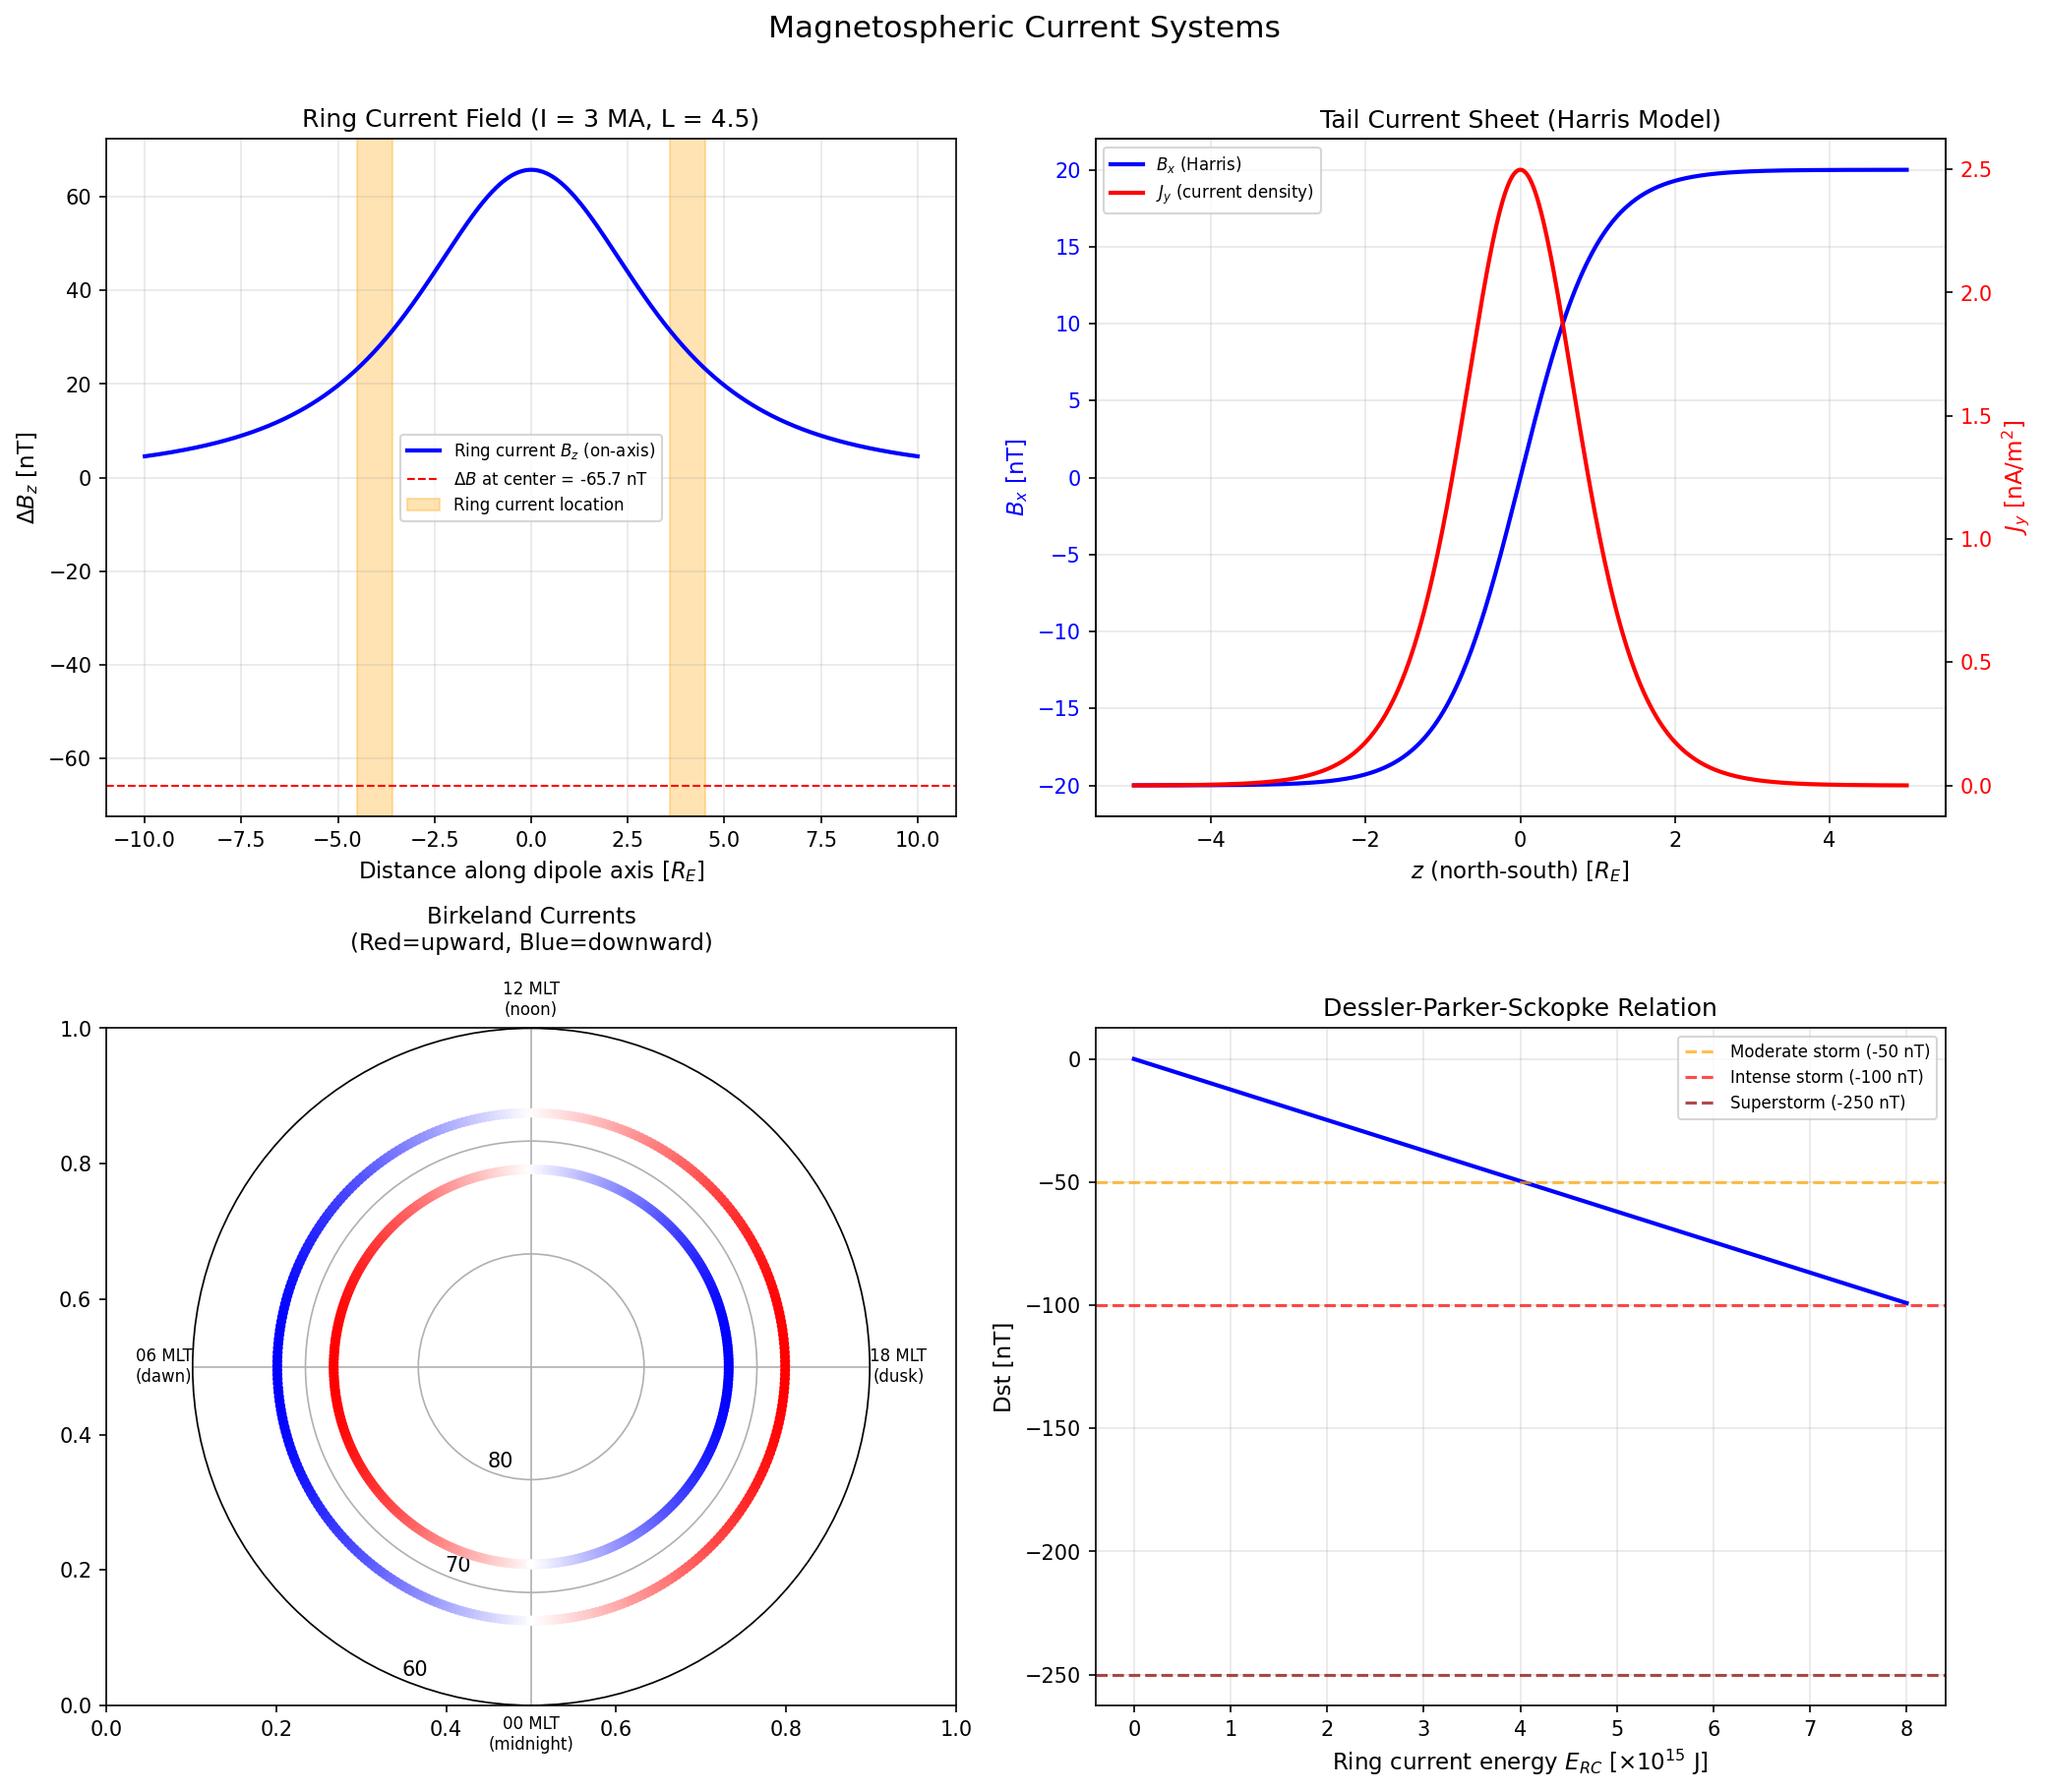

Write Python code to recreate this figure.
"""
Magnetospheric Current Systems: Ring Current, Tail Current, Birkeland Currents.

Models the three major current systems that shape the magnetosphere and
drive geomagnetic disturbances. The ring current encircles Earth at ~3-7 R_E,
the tail current sheet flows across the magnetotail, and Birkeland (field-
aligned) currents connect the magnetosphere to the ionosphere.

Key physics:
  - Ring current: Westward current of trapped ions at L ~ 3-7
    Magnetic perturbation at Earth's center from a circular loop:
    Delta_B = -mu_0 * I / (2 * a)
  - Tail current sheet: Harris model B_x = B0 * tanh(z / D)
    Current density J_y = (B0 / (mu_0 * D)) * sech^2(z / D)
  - Birkeland currents: Field-aligned currents J_|| = J0 * cos(phi)
    Region 1 (poleward) and Region 2 (equatorward) systems
  - Dessler-Parker-Sckopke relation:
    Dst ~ -mu_0 * E_RC / (4*pi * R_E^3 * B_0)
    connecting ring current energy to the Dst index
"""

import numpy as np
import matplotlib.pyplot as plt

# --- Physical constants ---
R_E = 6.371e6          # Earth radius [m]
mu_0 = 4 * np.pi * 1e-7  # permeability of free space [H/m]
B_0 = 3.12e-5          # equatorial surface field [T] (~31200 nT)

print("=" * 65)
print("Magnetospheric Current Systems")
print("=" * 65)


# =========================================================================
# 1. RING CURRENT MODEL
# =========================================================================
# The ring current is modeled as a set of concentric circular current loops
# at the magnetic equator. For a circular loop of radius a carrying current I,
# the on-axis magnetic field at the center is:
#   Delta_B_z = -mu_0 * I / (2 * a)  (opposes dipole field -> negative Dst)

# Off-axis field from a circular current loop (Biot-Savart, exact for axis):
# For full spatial variation, we use the field of a finite-width ring.

def ring_current_field_on_axis(I_total, a, z_points):
    """Magnetic field on the axis of a circular current loop.

    Parameters
    ----------
    I_total : float
        Total current [A].
    a : float
        Loop radius [m].
    z_points : array
        Distance along axis from loop center [m].

    Returns
    -------
    B_z : array in Tesla
    """
    return mu_0 * I_total * a**2 / (2.0 * (a**2 + z_points**2)**1.5)


# Typical ring current parameters
L_ring = 4.5                    # average ring current L-shell
a_ring = L_ring * R_E           # ring radius [m]
I_ring = 3.0e6                  # total ring current ~3 MA for moderate storm

# Field perturbation at Earth's center (z=0)
Delta_B_center = -mu_0 * I_ring / (2.0 * a_ring)
print(f"\nRing Current (L={L_ring}, I={I_ring/1e6:.1f} MA):")
print(f"  Delta B at center = {Delta_B_center*1e9:.1f} nT")
print(f"  This corresponds to Dst ~ {Delta_B_center*1e9:.0f} nT (moderate storm)")

# On-axis field variation
z_axis = np.linspace(-10 * R_E, 10 * R_E, 500)
B_ring_axis = ring_current_field_on_axis(I_ring, a_ring, z_axis)

# Dessler-Parker-Sckopke relation
# E_RC = total energy of ring current particles
# Dst* = -mu_0 * E_RC / (4*pi * R_E^3 * B_0)
# For a rough estimate: E_RC ~ 3/2 * n * k_T * V where V is ring volume
E_RC_values = np.linspace(0, 8e15, 100)  # Joules (typical: 1e14 to 8e15)
Dst_DPS = -mu_0 * E_RC_values / (4 * np.pi * R_E**3 * B_0) * 1e9  # nT

print(f"\nDessler-Parker-Sckopke relation:")
print(f"  E_RC = 1e15 J -> Dst ~ {-mu_0*1e15/(4*np.pi*R_E**3*B_0)*1e9:.1f} nT")
print(f"  E_RC = 5e15 J -> Dst ~ {-mu_0*5e15/(4*np.pi*R_E**3*B_0)*1e9:.1f} nT")


# =========================================================================
# 2. TAIL CURRENT SHEET (HARRIS MODEL)
# =========================================================================
# The magnetotail current sheet is well-described by the Harris (1962) model:
#   B_x(z) = B0 * tanh(z / D)
#   J_y(z) = (B0 / (mu_0 * D)) * sech^2(z / D)
# where D is the half-thickness of the current sheet.

B0_tail = 20e-9              # lobe field strength [T] (~20 nT)
D_tail = 1.0 * R_E           # current sheet half-thickness (~ 1 R_E typical)

z_tail = np.linspace(-5 * R_E, 5 * R_E, 500)
B_x_harris = B0_tail * np.tanh(z_tail / D_tail)
J_y_harris = (B0_tail / (mu_0 * D_tail)) / np.cosh(z_tail / D_tail)**2

J_peak = B0_tail / (mu_0 * D_tail)
print(f"\nTail Current Sheet (Harris model):")
print(f"  Lobe field B0       = {B0_tail*1e9:.1f} nT")
print(f"  Half-thickness D    = {D_tail/R_E:.1f} R_E")
print(f"  Peak current J_peak = {J_peak*1e9:.2f} nA/m^2")


# =========================================================================
# 3. BIRKELAND (FIELD-ALIGNED) CURRENTS
# =========================================================================
# Birkeland currents connect the magnetosphere to the ionosphere along
# magnetic field lines. They are organized in two concentric rings:
#   Region 1 (poleward, ~70-75 deg MLAT): connects to magnetopause
#   Region 2 (equatorward, ~65-70 deg MLAT): connects to ring current
#
# Simplified model: J_parallel = J0 * cos(phi) at ionospheric altitude
# where phi is magnetic local time (MLT) angle.
# Region 1: upward (away from ionosphere) on dusk side
# Region 2: upward on dawn side (opposite sense)

phi_mlt = np.linspace(0, 2 * np.pi, 360)  # MLT angle, 0 = midnight

# Current densities (positive = upward/away from Earth)
J0_R1 = 1.0   # microA/m^2 (typical quiet time)
J0_R2 = 0.7   # microA/m^2

J_R1 = J0_R1 * np.sin(phi_mlt)   # Region 1: sin pattern (upward on dusk)
J_R2 = -J0_R2 * np.sin(phi_mlt)  # Region 2: opposite sense

# Ionospheric latitudes for the two regions
mlat_R1 = 72.5  # degrees (average Region 1 latitude)
mlat_R2 = 67.5  # degrees (average Region 2 latitude)

# Total current: integrate over the ring
# I_total ~ J0 * 2 * pi * R_E * cos(mlat) * delta_mlat * R_E
delta_mlat = 2.5 * np.pi / 180  # width of each region
I_R1_total = J0_R1 * 1e-6 * 2 * R_E * np.cos(np.radians(mlat_R1)) * delta_mlat * R_E
print(f"\nBirkeland Currents (FAC):")
print(f"  Region 1: J0 = {J0_R1:.1f} uA/m^2, MLAT ~ {mlat_R1} deg")
print(f"  Region 2: J0 = {J0_R2:.1f} uA/m^2, MLAT ~ {mlat_R2} deg")
print(f"  Estimated total R1 current ~ {I_R1_total/1e6:.2f} MA (each hemisphere)")


# =========================================================================
# 4. PLOTTING
# =========================================================================
fig, axes = plt.subplots(2, 2, figsize=(14, 12))
fig.suptitle("Magnetospheric Current Systems", fontsize=15, y=1.01)

# --- Panel 1: Ring current on-axis field ---
ax = axes[0, 0]
ax.plot(z_axis / R_E, B_ring_axis * 1e9, 'b-', lw=2, label='Ring current $B_z$ (on-axis)')
ax.axhline(Delta_B_center * 1e9, color='r', ls='--', lw=1,
           label=f'$\\Delta B$ at center = {Delta_B_center*1e9:.1f} nT')
ax.axvspan(-L_ring, -L_ring * 0.8, color='orange', alpha=0.3)
ax.axvspan(L_ring * 0.8, L_ring, color='orange', alpha=0.3, label='Ring current location')

ax.set_xlabel("Distance along dipole axis [$R_E$]", fontsize=11)
ax.set_ylabel("$\\Delta B_z$ [nT]", fontsize=11)
ax.set_title(f"Ring Current Field (I = {I_ring/1e6:.0f} MA, L = {L_ring})", fontsize=12)
ax.legend(fontsize=8)
ax.grid(True, alpha=0.3)

# --- Panel 2: Harris current sheet ---
ax = axes[0, 1]
ax2 = ax.twinx()

line1, = ax.plot(z_tail / R_E, B_x_harris * 1e9, 'b-', lw=2, label='$B_x$ (Harris)')
line2, = ax2.plot(z_tail / R_E, J_y_harris * 1e9, 'r-', lw=2, label='$J_y$ (current density)')

ax.set_xlabel("$z$ (north-south) [$R_E$]", fontsize=11)
ax.set_ylabel("$B_x$ [nT]", fontsize=11, color='b')
ax2.set_ylabel("$J_y$ [nA/m$^2$]", fontsize=11, color='r')
ax.set_title("Tail Current Sheet (Harris Model)", fontsize=12)
ax.tick_params(axis='y', labelcolor='b')
ax2.tick_params(axis='y', labelcolor='r')

lines = [line1, line2]
labels = [l.get_label() for l in lines]
ax.legend(lines, labels, fontsize=8, loc='upper left')
ax.grid(True, alpha=0.3)

# --- Panel 3: Birkeland currents (polar view) ---
ax = axes[1, 0]
ax = plt.subplot(223, projection='polar')

# Region 1 (poleward) - shown at inner ring
r_R1 = np.full_like(phi_mlt, 90 - mlat_R1)  # convert MLAT to colatitude for polar plot
r_R2 = np.full_like(phi_mlt, 90 - mlat_R2)

# Color-code by current direction
norm_R1 = J_R1 / J0_R1
norm_R2 = J_R2 / J0_R2

# Plot as colored scatter
sc1 = ax.scatter(phi_mlt, r_R1, c=norm_R1, cmap='bwr', s=15,
                 vmin=-1, vmax=1, label='Region 1', zorder=3)
sc2 = ax.scatter(phi_mlt, r_R2, c=norm_R2, cmap='bwr', s=15,
                 vmin=-1, vmax=1, label='Region 2', zorder=3)

ax.set_theta_zero_location('S')  # midnight at bottom
ax.set_theta_direction(-1)       # clockwise (MLT convention)
ax.set_ylim(0, 30)
ax.set_yticks([10, 20, 30])
ax.set_yticklabels(['80', '70', '60'])
ax.set_title("Birkeland Currents\n(Red=upward, Blue=downward)", fontsize=11, pad=15)

# MLT labels
ax.set_xticks(np.array([0, 6, 12, 18]) * np.pi / 12)
ax.set_xticklabels(['00 MLT\n(midnight)', '06 MLT\n(dawn)',
                    '12 MLT\n(noon)', '18 MLT\n(dusk)'], fontsize=8)

# --- Panel 4: Dessler-Parker-Sckopke relation ---
ax = axes[1, 1]
ax.plot(E_RC_values / 1e15, Dst_DPS, 'b-', lw=2)
ax.axhline(-50, color='orange', ls='--', alpha=0.7, label='Moderate storm (-50 nT)')
ax.axhline(-100, color='red', ls='--', alpha=0.7, label='Intense storm (-100 nT)')
ax.axhline(-250, color='darkred', ls='--', alpha=0.7, label='Superstorm (-250 nT)')

ax.set_xlabel("Ring current energy $E_{RC}$ [$\\times 10^{15}$ J]", fontsize=11)
ax.set_ylabel("Dst [nT]", fontsize=11)
ax.set_title("Dessler-Parker-Sckopke Relation", fontsize=12)
ax.legend(fontsize=8)
ax.grid(True, alpha=0.3)

plt.tight_layout()
plt.savefig("/opt/projects/01_Personal/03_Study/examples/Space_Weather/02_current_systems.png",
            dpi=150, bbox_inches='tight')
plt.show()
print("\nPlot saved: 02_current_systems.png")
